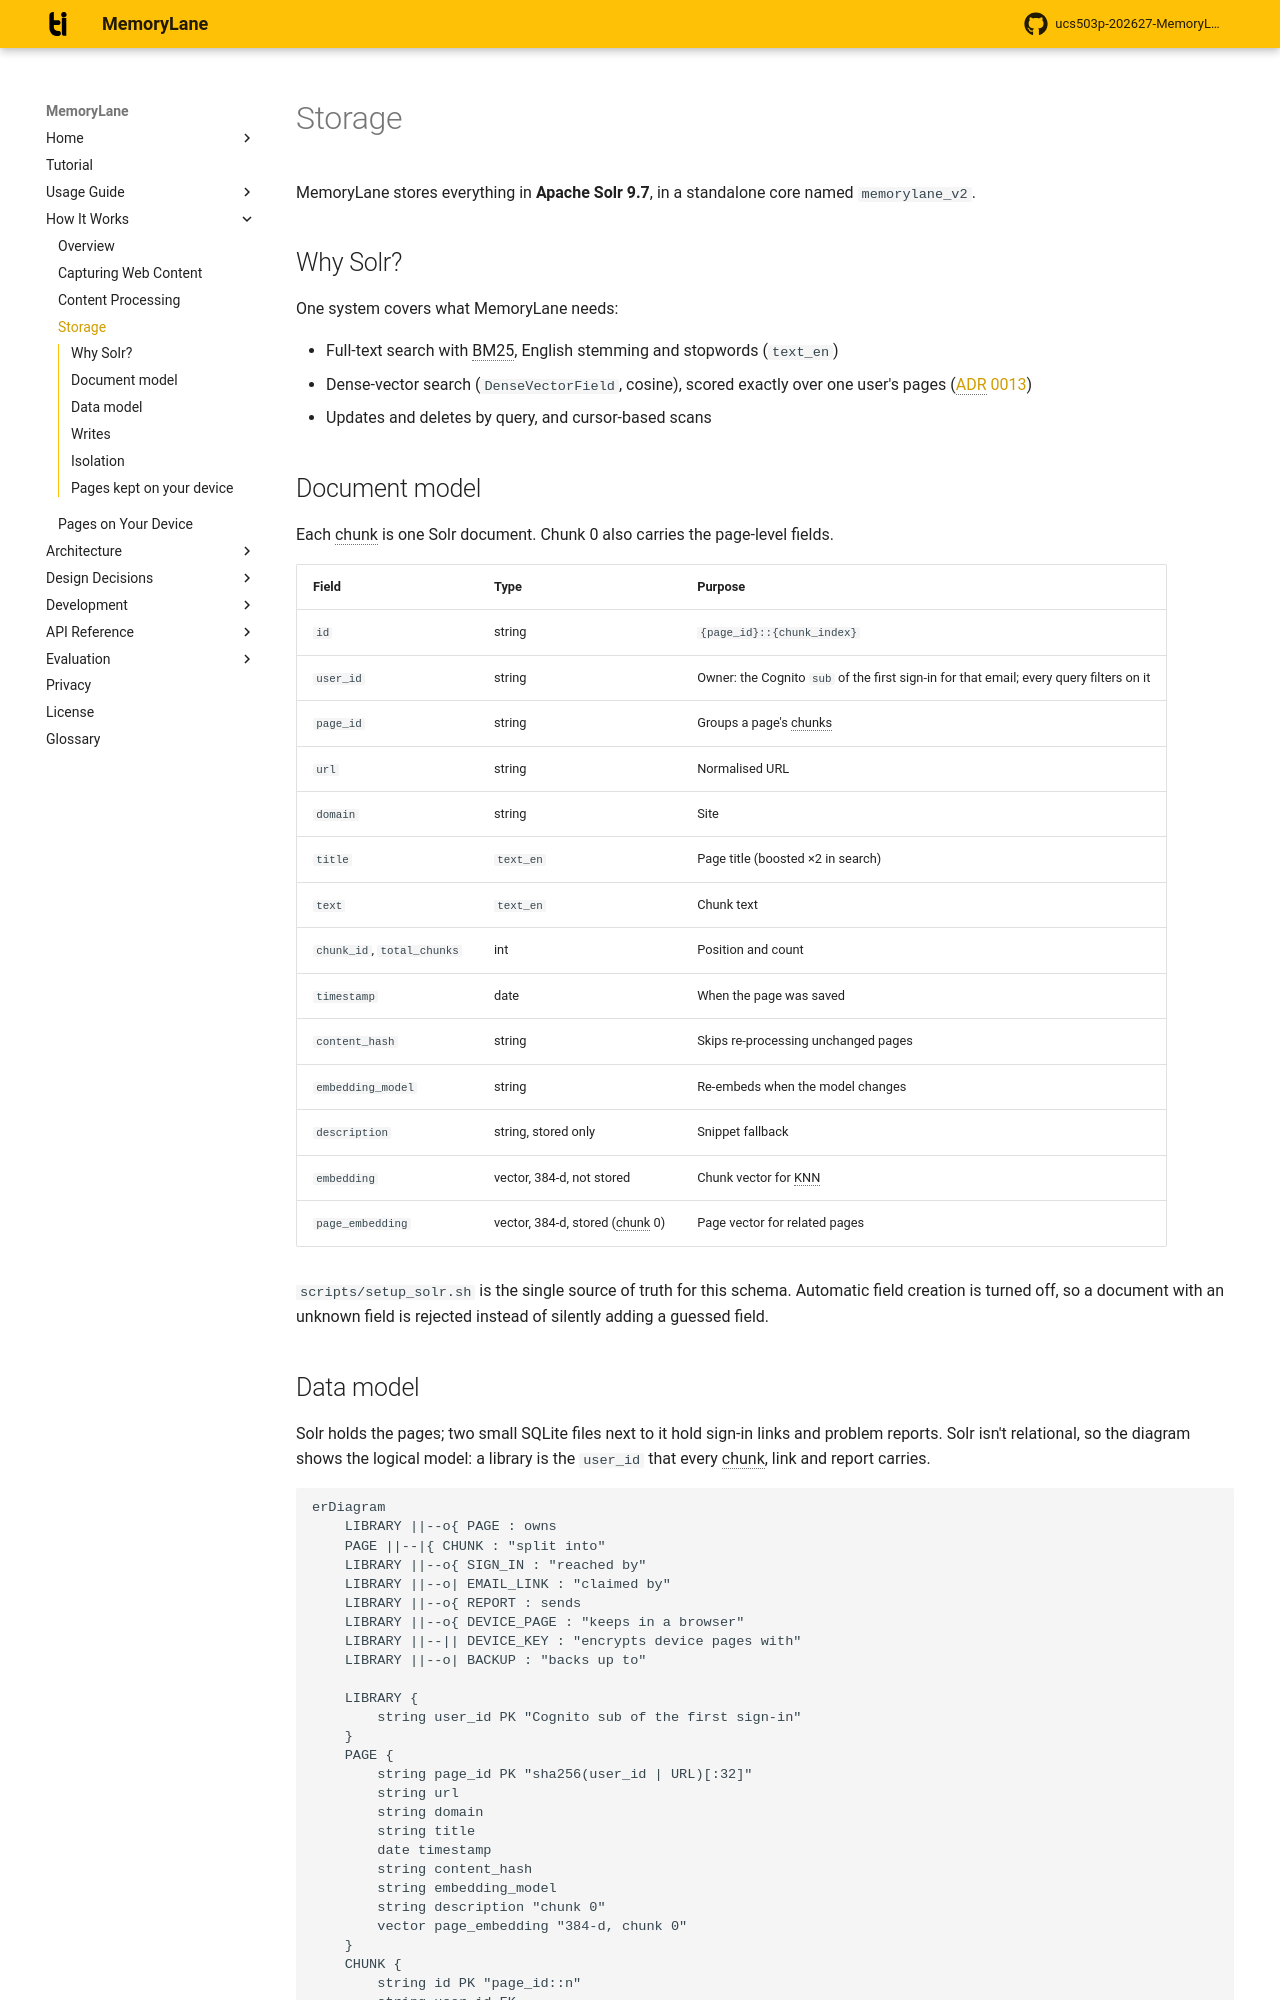

repository: rabeeh18/ucs503p-202627-MemoryLane · page: how-it-works/storage/index.html · generator: mkdocs

# Storage

MemoryLane stores everything in **Apache Solr 9.7**, in a standalone core named `memorylane_v2`.

## Why Solr?

One system covers what MemoryLane needs:

- Full-text search with BM25, English stemming and stopwords (`text_en`)
- Dense-vector search (`DenseVectorField`, cosine), scored exactly over one user's pages ([ADR 0013](../decisions/0013-exact-vector-search.md))
- Updates and deletes by query, and cursor-based scans

## Document model

Each chunk is one Solr document. Chunk 0 also carries the page-level fields.

| Field | Type | Purpose |
| --- | --- | --- |
| `id` | string | `{page_id}::{chunk_index}` |
| `user_id` | string | Owner: the Cognito `sub` of the first sign-in for that email; every query filters on it |
| `page_id` | string | Groups a page's chunks |
| `url` | string | Normalised URL |
| `domain` | string | Site |
| `title` | `text_en` | Page title (boosted ×2 in search) |
| `text` | `text_en` | Chunk text |
| `chunk_id`, `total_chunks` | int | Position and count |
| `timestamp` | date | When the page was saved |
| `content_hash` | string | Skips re-processing unchanged pages |
| `embedding_model` | string | Re-embeds when the model changes |
| `description` | string, stored only | Snippet fallback |
| `embedding` | vector, 384-d, not stored | Chunk vector for KNN |
| `page_embedding` | vector, 384-d, stored (chunk 0) | Page vector for related pages |

`scripts/setup_solr.sh` is the single source of truth for this schema. Automatic field creation is turned off, so a document with an unknown field is rejected instead of silently adding a guessed field.
